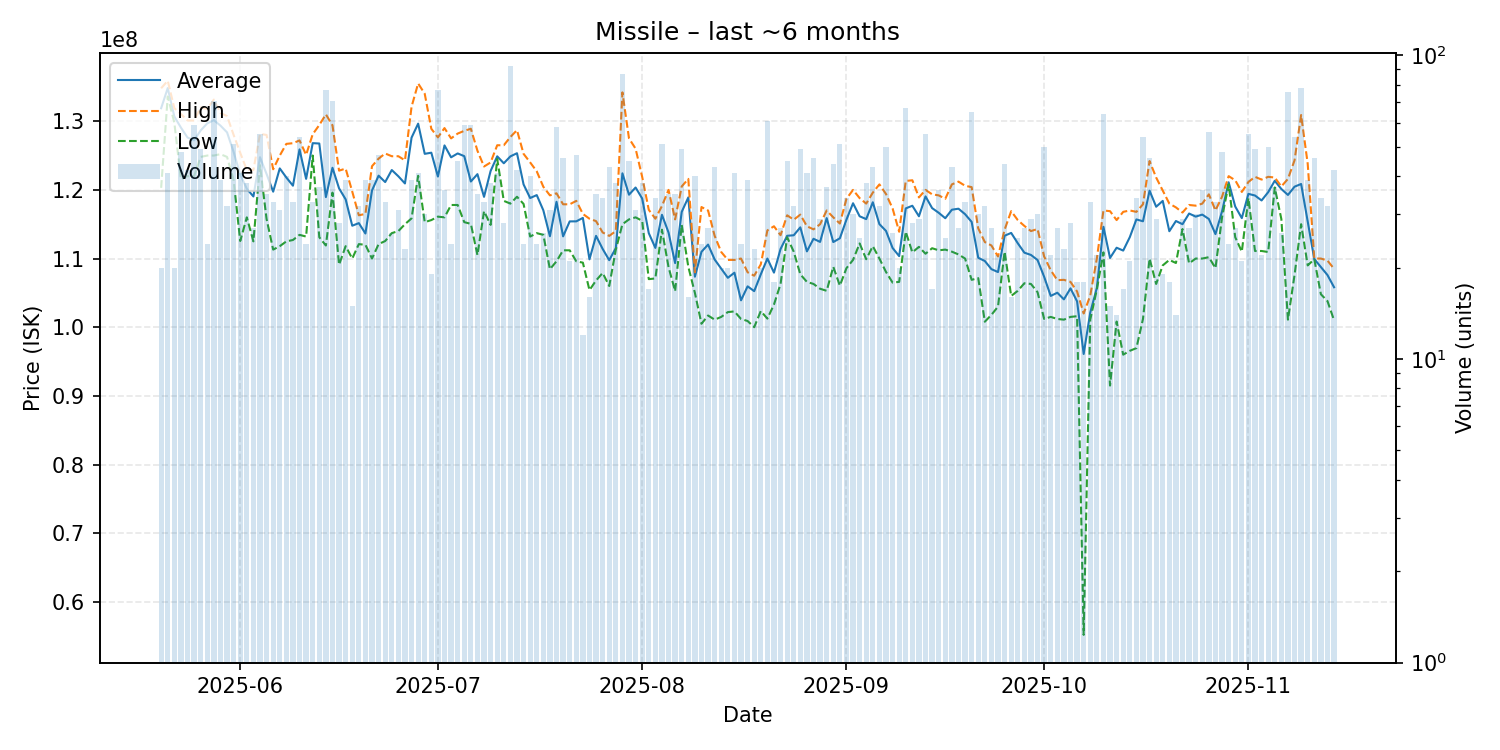

Source data for this figure (header and first rows):
date, average, highest, lowest, order_count, volume
2025-05-20, 131895000, 134800000, 120300000, 20, 20
2025-05-21, 134826829, 135900000, 133600000, 31, 41
2025-05-22, 130690000, 131900000, 129800000, 15, 20
2025-05-23, 129070833, 131050000, 121550000, 36, 48
2025-05-24, 127628571, 130100000, 122000000, 40, 42
2025-05-25, 127213559, 130100000, 122000000, 43, 59
2025-05-26, 128661224, 132000000, 124800000, 33, 49
2025-05-27, 129691667, 131800000, 125000000, 17, 24
2025-05-28, 130150704, 133150000, 125000000, 55, 71
2025-05-29, 129361538, 131200000, 125200000, 32, 39
2025-05-30, 128375000, 130750000, 124800000, 29, 32
2025-05-31, 125513725, 128000000, 121400000, 46, 51
2025-06-01, 122236585, 125400000, 112550000, 37, 41
2025-06-02, 120160526, 122900000, 116000000, 32, 38
2025-06-03, 119040741, 122900000, 112500000, 23, 27
2025-06-04, 124754545, 128150000, 123600000, 39, 55
2025-06-05, 122314286, 128000000, 115750000, 30, 35
2025-06-06, 119739394, 123000000, 111300000, 33, 33
2025-06-07, 123125806, 125000000, 111800000, 28, 31
2025-06-08, 121802500, 126700000, 112500000, 36, 40
2025-06-09, 120609091, 126800000, 112700000, 31, 33
2025-06-10, 125898148, 127200000, 113450000, 39, 54
2025-06-11, 121604167, 125100000, 113200000, 22, 24
2025-06-12, 126806061, 128100000, 125000000, 27, 33
2025-06-13, 126754054, 129450000, 113100000, 30, 37
2025-06-14, 118947013, 131000000, 111900000, 46, 77
2025-06-15, 123218169, 129400000, 119600000, 50, 71
2025-06-16, 120221429, 122800000, 109100000, 25, 28
2025-06-17, 118617949, 123100000, 111800000, 32, 39
2025-06-18, 114780000, 119750000, 110000000, 14, 15
2025-06-19, 115159375, 116300000, 112100000, 23, 32
2025-06-20, 113646154, 116500000, 112000000, 30, 39
2025-06-21, 119917949, 123450000, 110000000, 31, 39
2025-06-22, 122070213, 124550000, 112100000, 33, 47
2025-06-23, 121136364, 125300000, 112550000, 28, 33
2025-06-24, 122892308, 124900000, 113700000, 22, 26
2025-06-25, 121977419, 124900000, 114000000, 24, 31
2025-06-26, 120934783, 124300000, 115000000, 21, 23
2025-06-27, 127605128, 132100000, 115850000, 35, 39
2025-06-28, 129643902, 135500000, 122050000, 34, 41
2025-06-29, 125250000, 134000000, 115300000, 27, 30
2025-06-30, 125415789, 128900000, 115600000, 16, 19
2025-07-01, 121942857, 127650000, 116100000, 50, 77
2025-07-02, 126475000, 129000000, 116000000, 31, 36
2025-07-03, 124741667, 127500000, 117800000, 24, 24
2025-07-04, 125308889, 128200000, 117800000, 38, 45
2025-07-05, 124910169, 128600000, 115300000, 50, 59
2025-07-06, 121216949, 128900000, 115050000, 38, 59
2025-07-07, 122291429, 125700000, 110500000, 34, 35
2025-07-08, 118984848, 123400000, 116900000, 30, 33
2025-07-09, 122755263, 124000000, 114900000, 30, 38
2025-07-10, 124887805, 126500000, 124500000, 28, 41
2025-07-11, 123875000, 126500000, 118400000, 20, 28
2025-07-12, 124878261, 127700000, 118000000, 63, 92
2025-07-13, 125340476, 128700000, 119000000, 38, 42
2025-07-14, 120795833, 125250000, 117950000, 22, 24
2025-07-15, 118812500, 124000000, 113200000, 29, 40
2025-07-16, 119241667, 122700000, 113700000, 22, 24
2025-07-17, 117023077, 120450000, 113450000, 23, 26
2025-07-18, 113251613, 119200000, 108450000, 31, 31
... 119 more rows
